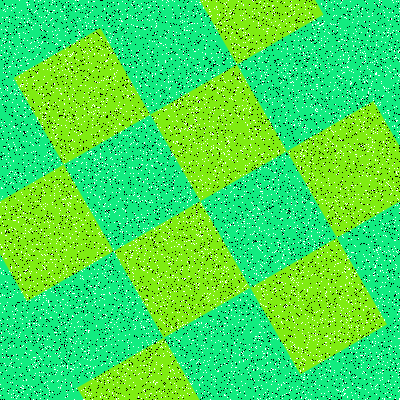

Data behind this chart, as committed beside it:
Type, X, Y
Salt, 99, 300
Salt, 250, 123
Salt, 99, 130
Salt, 190, 80
Salt, 342, 293
Salt, 88, 395
Salt, 314, 312
Salt, 76, 188
Salt, 6, 235
Salt, 62, 381
Salt, 347, 115
Salt, 76, 178
Salt, 183, 232
Salt, 13, 220
Salt, 198, 288
Salt, 382, 194
Salt, 308, 316
Salt, 66, 269
Salt, 367, 81
Salt, 346, 222
Salt, 135, 201
Salt, 66, 171
Salt, 25, 303
Salt, 233, 63
Salt, 113, 395
Salt, 306, 209
Salt, 39, 224
Salt, 110, 361
Salt, 144, 220
Salt, 185, 116
Salt, 308, 332
Salt, 41, 254
Salt, 55, 291
Salt, 216, 254
Salt, 59, 347
Salt, 152, 41
Salt, 281, 218
Salt, 63, 241
Salt, 204, 248
Salt, 370, 212
Salt, 75, 114
Salt, 261, 285
Salt, 236, 305
Salt, 162, 341
Salt, 191, 161
Salt, 162, 5
Salt, 164, 223
Salt, 349, 70
Salt, 48, 262
Salt, 141, 288
Salt, 337, 263
Salt, 263, 213
Salt, 18, 254
Salt, 382, 26
Salt, 185, 121
Salt, 377, 160
Salt, 252, 226
Salt, 225, 323
Salt, 32, 313
Salt, 252, 77
... 15,940 more rows
